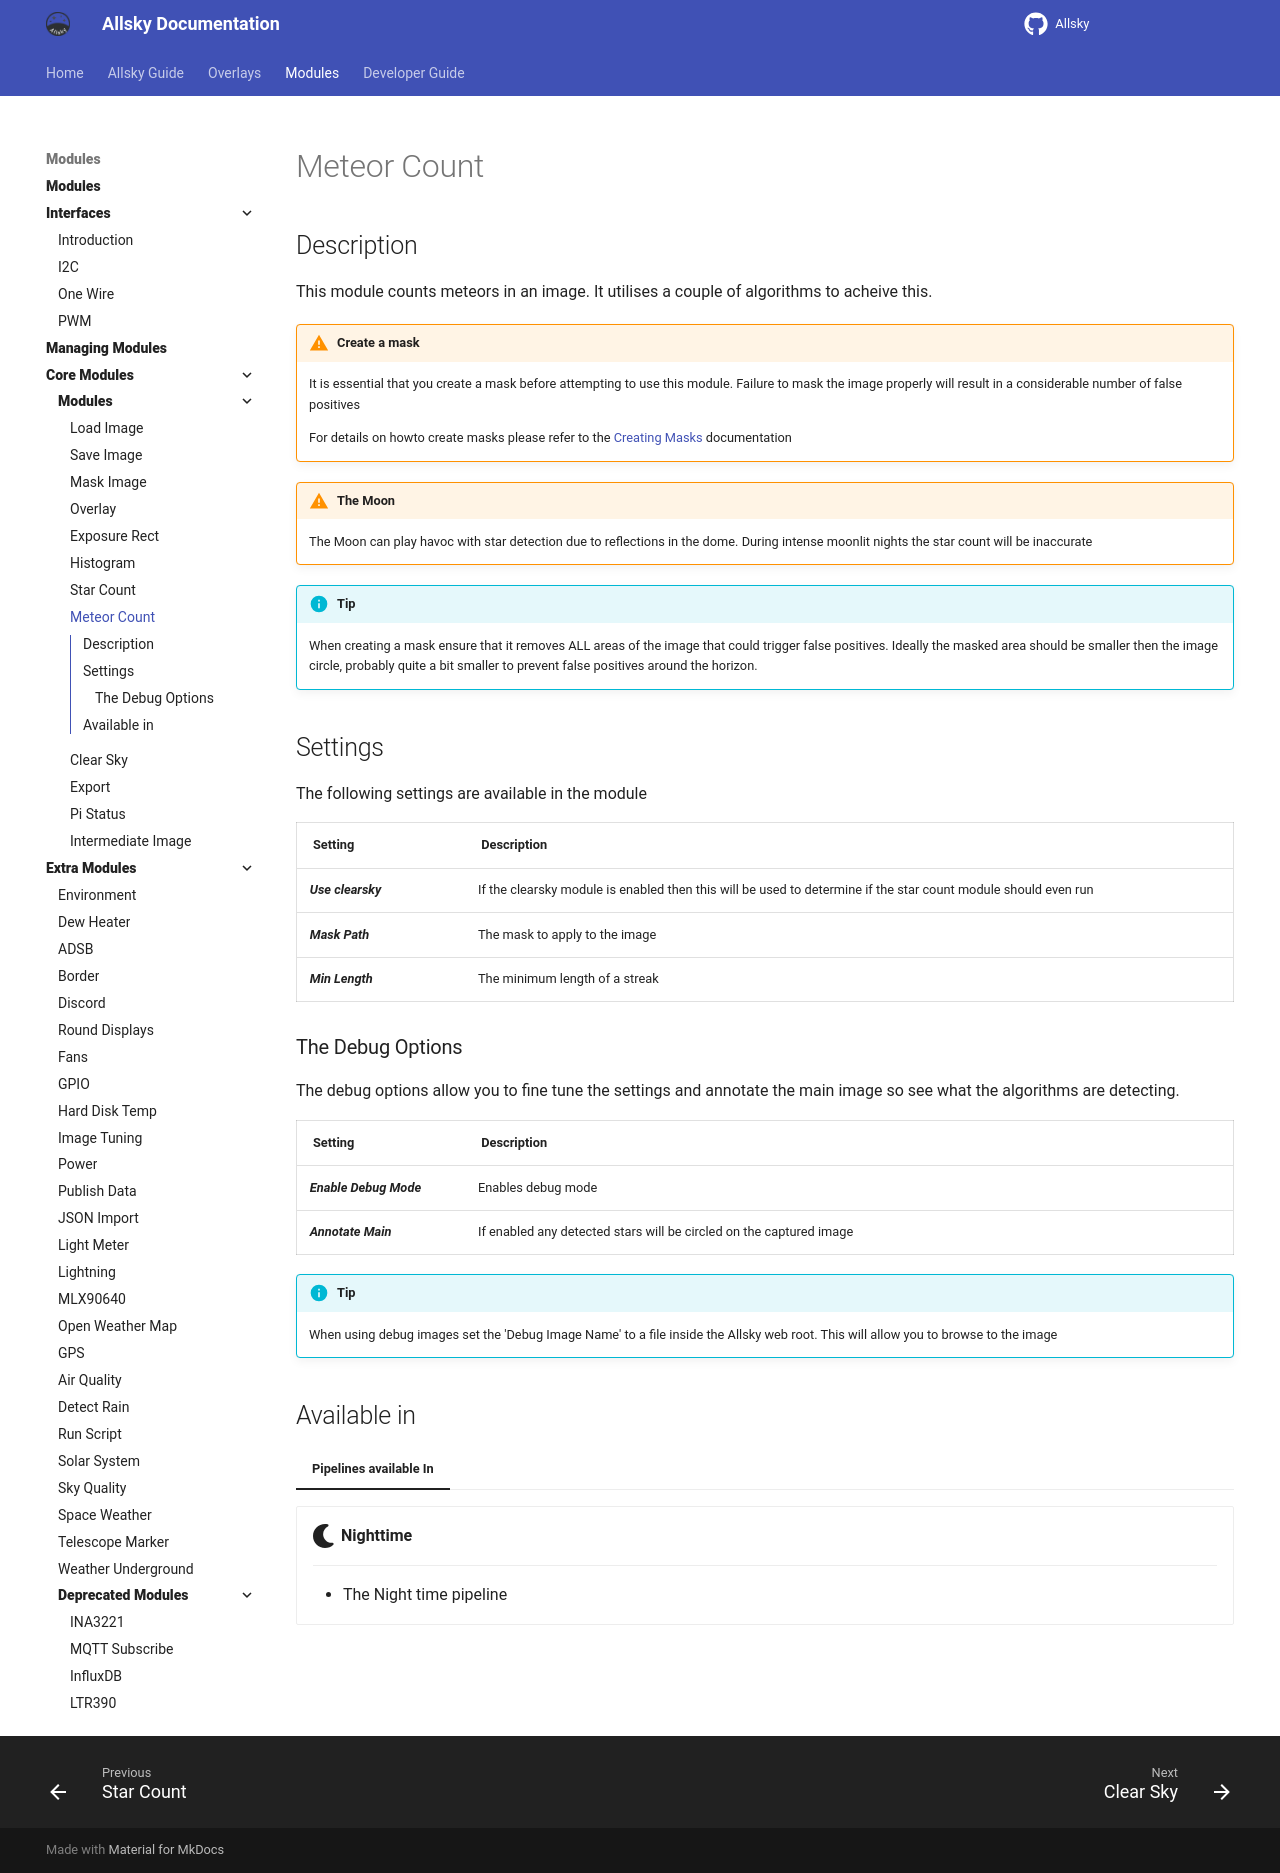

repository: AllskyTeam/allsky · page: allsky_modules/core/meteor_count.html · generator: mkdocs

## Description { data-toc-label="Description" }

This module counts meteors in an image. It utilises a couple of algorithms to acheive this.


!!! warning  "Create a mask"
 
    It is essential that you create a mask before attempting to use this module. Failure to mask the image properly will result in a considerable number of false positives

    For details on howto create masks please refer to the [Creating Masks](../../allsky_guide/overlays/interface.md#the-mask-editor) documentation

!!! warning  "The Moon"

    The Moon can play havoc with star detection due to reflections in the dome. During intense moonlit nights the star count will be inaccurate

!!! info  "Tip"
 
    When creating a mask ensure that it removes ALL areas of the image that could trigger false positives. Ideally the masked area should be smaller then the image circle, probably quite a bit smaller to prevent false positives around the horizon.

## Settings { data-toc-label="Settings" }
The following settings are available in the module

| Setting | Description |
|--------|-------------|
| Use clearsky| If the clearsky module is enabled then this will be used to determine if the star count module should even run |
| Mask Path | The mask to apply to the image |
| Min Length | The minimum length of a streak|

### The Debug Options { data-toc-label="The Debug Options" }
The debug options allow you to fine tune the settings and annotate the main image so see what the algorithms are detecting.

| Setting | Description |
|--------|-------------|
| Enable Debug Mode | Enables debug mode |
| Annotate Main | If enabled any detected stars will be circled on the captured image |

!!! info  "Tip"
 
    When using debug images set the 'Debug Image Name' to a file inside the Allsky web root. This will allow you to browse to the image

## Available in { data-toc-label="Available in" }

=== "Pipelines available In"
    
    <div class="grid cards" markdown>

    -   :fontawesome-solid-moon:{ .lg .middle } __Nighttime__

        ---

          - The Night time pipeline

    </div>
